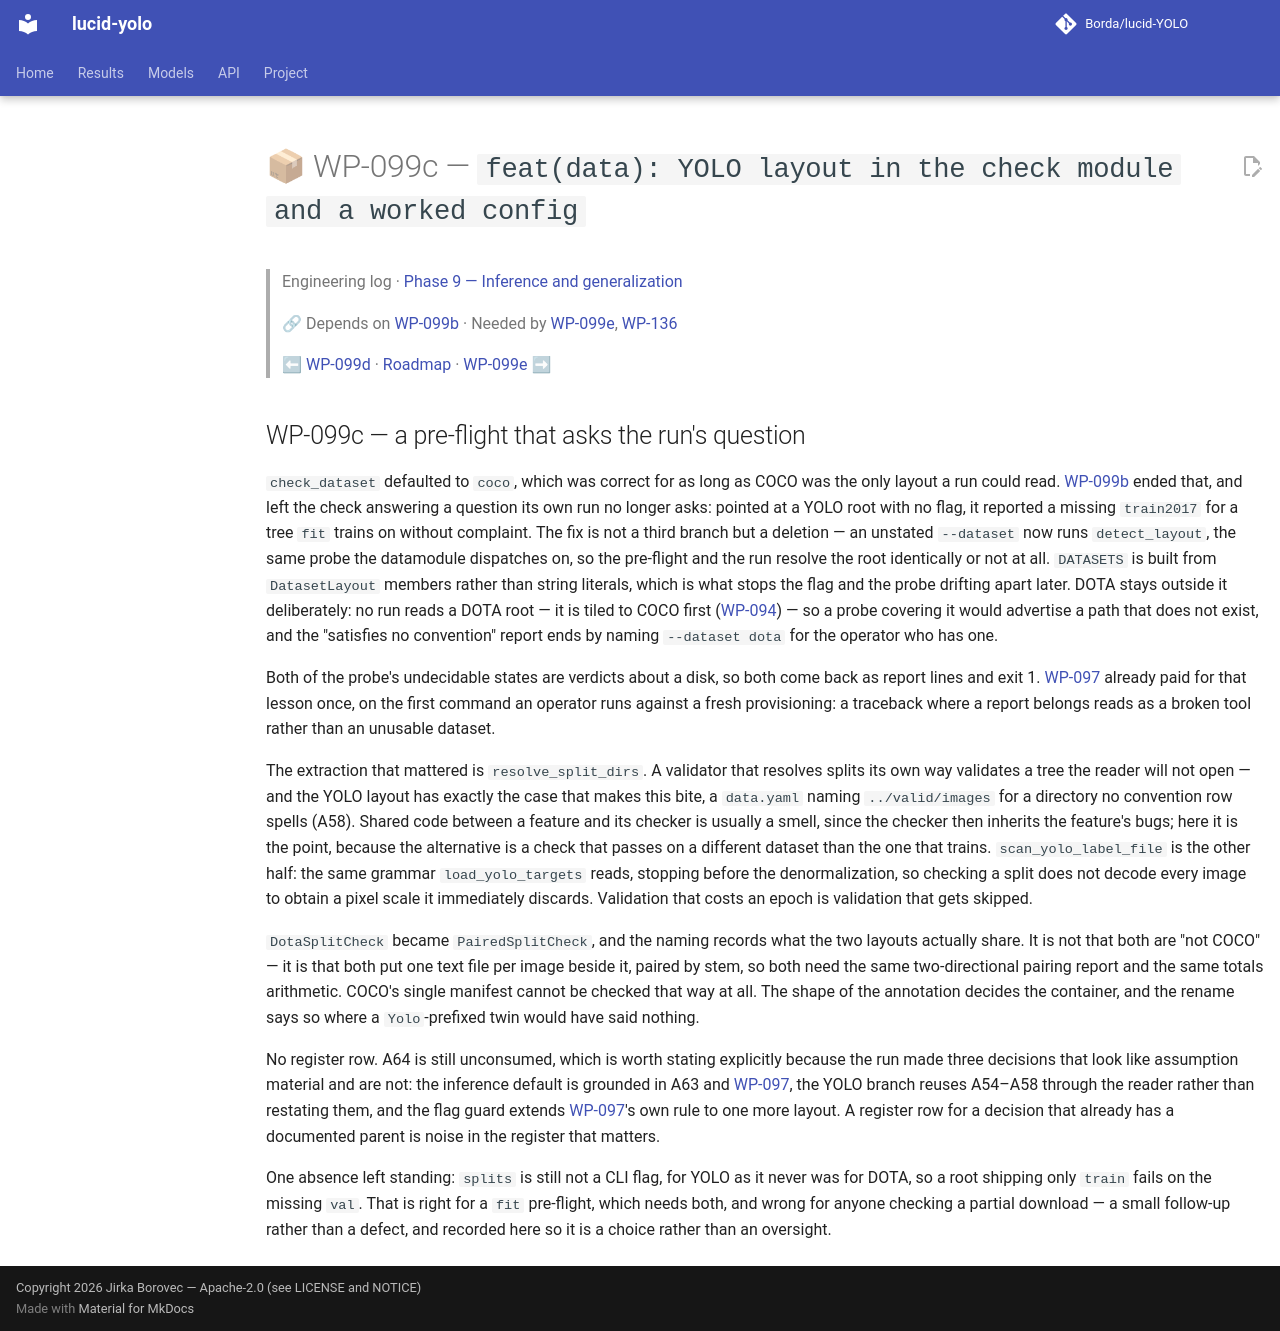

repository: Borda/lucid-YOLO · page: work_packages/wp-099c/index.html · generator: mkdocs

# 📦 WP-099c — `feat(data): YOLO layout in the check module and a worked config`

> Engineering log · [Phase 9 — Inference and generalization](../engineering/phase-09-inference.md)
>
> 🔗 Depends on [WP-099b](../work_packages/wp-099b.md) · Needed by [WP-099e](../work_packages/wp-099e.md), [WP-136](../work_packages/wp-136.md)
>
> ⬅ [WP-099d](../work_packages/wp-099d.md) · [Roadmap](../ROADMAP.md) · [WP-099e](../work_packages/wp-099e.md) ➡

<!-- --8<-- [start:engineering] -->

## WP-099c — a pre-flight that asks the run's question

<a id="wp-099c"></a>

`check_dataset` defaulted to `coco`, which was correct for as long as COCO was the only layout a run could read. [WP-099b](../work_packages/wp-099b.md) ended that, and left the check answering a question its own run no longer asks: pointed at a YOLO root with no flag, it reported a missing `train2017` for a tree `fit` trains on without complaint. The fix is not a third branch but a deletion — an unstated `--dataset` now runs `detect_layout`, the same probe the datamodule dispatches on, so the pre-flight and the run resolve the root identically or not at all. `DATASETS` is built from `DatasetLayout` members rather than string literals, which is what stops the flag and the probe drifting apart later. DOTA stays outside it deliberately: no run reads a DOTA root — it is tiled to COCO first ([WP-094](../work_packages/wp-094.md)) — so a probe covering it would advertise a path that does not exist, and the "satisfies no convention" report ends by naming `--dataset dota` for the operator who has one.

Both of the probe's undecidable states are verdicts about a disk, so both come back as report lines and exit 1. [WP-097](../work_packages/wp-097.md) already paid for that lesson once, on the first command an operator runs against a fresh provisioning: a traceback where a report belongs reads as a broken tool rather than an unusable dataset.

The extraction that mattered is `resolve_split_dirs`. A validator that resolves splits its own way validates a tree the reader will not open — and the YOLO layout has exactly the case that makes this bite, a `data.yaml` naming `../valid/images` for a directory no convention row spells (A58). Shared code between a feature and its checker is usually a smell, since the checker then inherits the feature's bugs; here it is the point, because the alternative is a check that passes on a different dataset than the one that trains. `scan_yolo_label_file` is the other half: the same grammar `load_yolo_targets` reads, stopping before the denormalization, so checking a split does not decode every image to obtain a pixel scale it immediately discards. Validation that costs an epoch is validation that gets skipped.

`DotaSplitCheck` became `PairedSplitCheck`, and the naming records what the two layouts actually share. It is not that both are "not COCO" — it is that both put one text file per image beside it, paired by stem, so both need the same two-directional pairing report and the same totals arithmetic. COCO's single manifest cannot be checked that way at all. The shape of the annotation decides the container, and the rename says so where a `Yolo`-prefixed twin would have said nothing.

No register row. A64 is still unconsumed, which is worth stating explicitly because the run made three decisions that look like assumption material and are not: the inference default is grounded in A63 and [WP-097](../work_packages/wp-097.md), the YOLO branch reuses A54–A58 through the reader rather than restating them, and the flag guard extends [WP-097](../work_packages/wp-097.md)'s own rule to one more layout. A register row for a decision that already has a documented parent is noise in the register that matters.

One absence left standing: `splits` is still not a CLI flag, for YOLO as it never was for DOTA, so a root shipping only `train` fails on the missing `val`. That is right for a `fit` pre-flight, which needs both, and wrong for anyone checking a partial download — a small follow-up rather than a defect, and recorded here so it is a choice rather than an oversight.

<!-- --8<-- [end:engineering] -->
